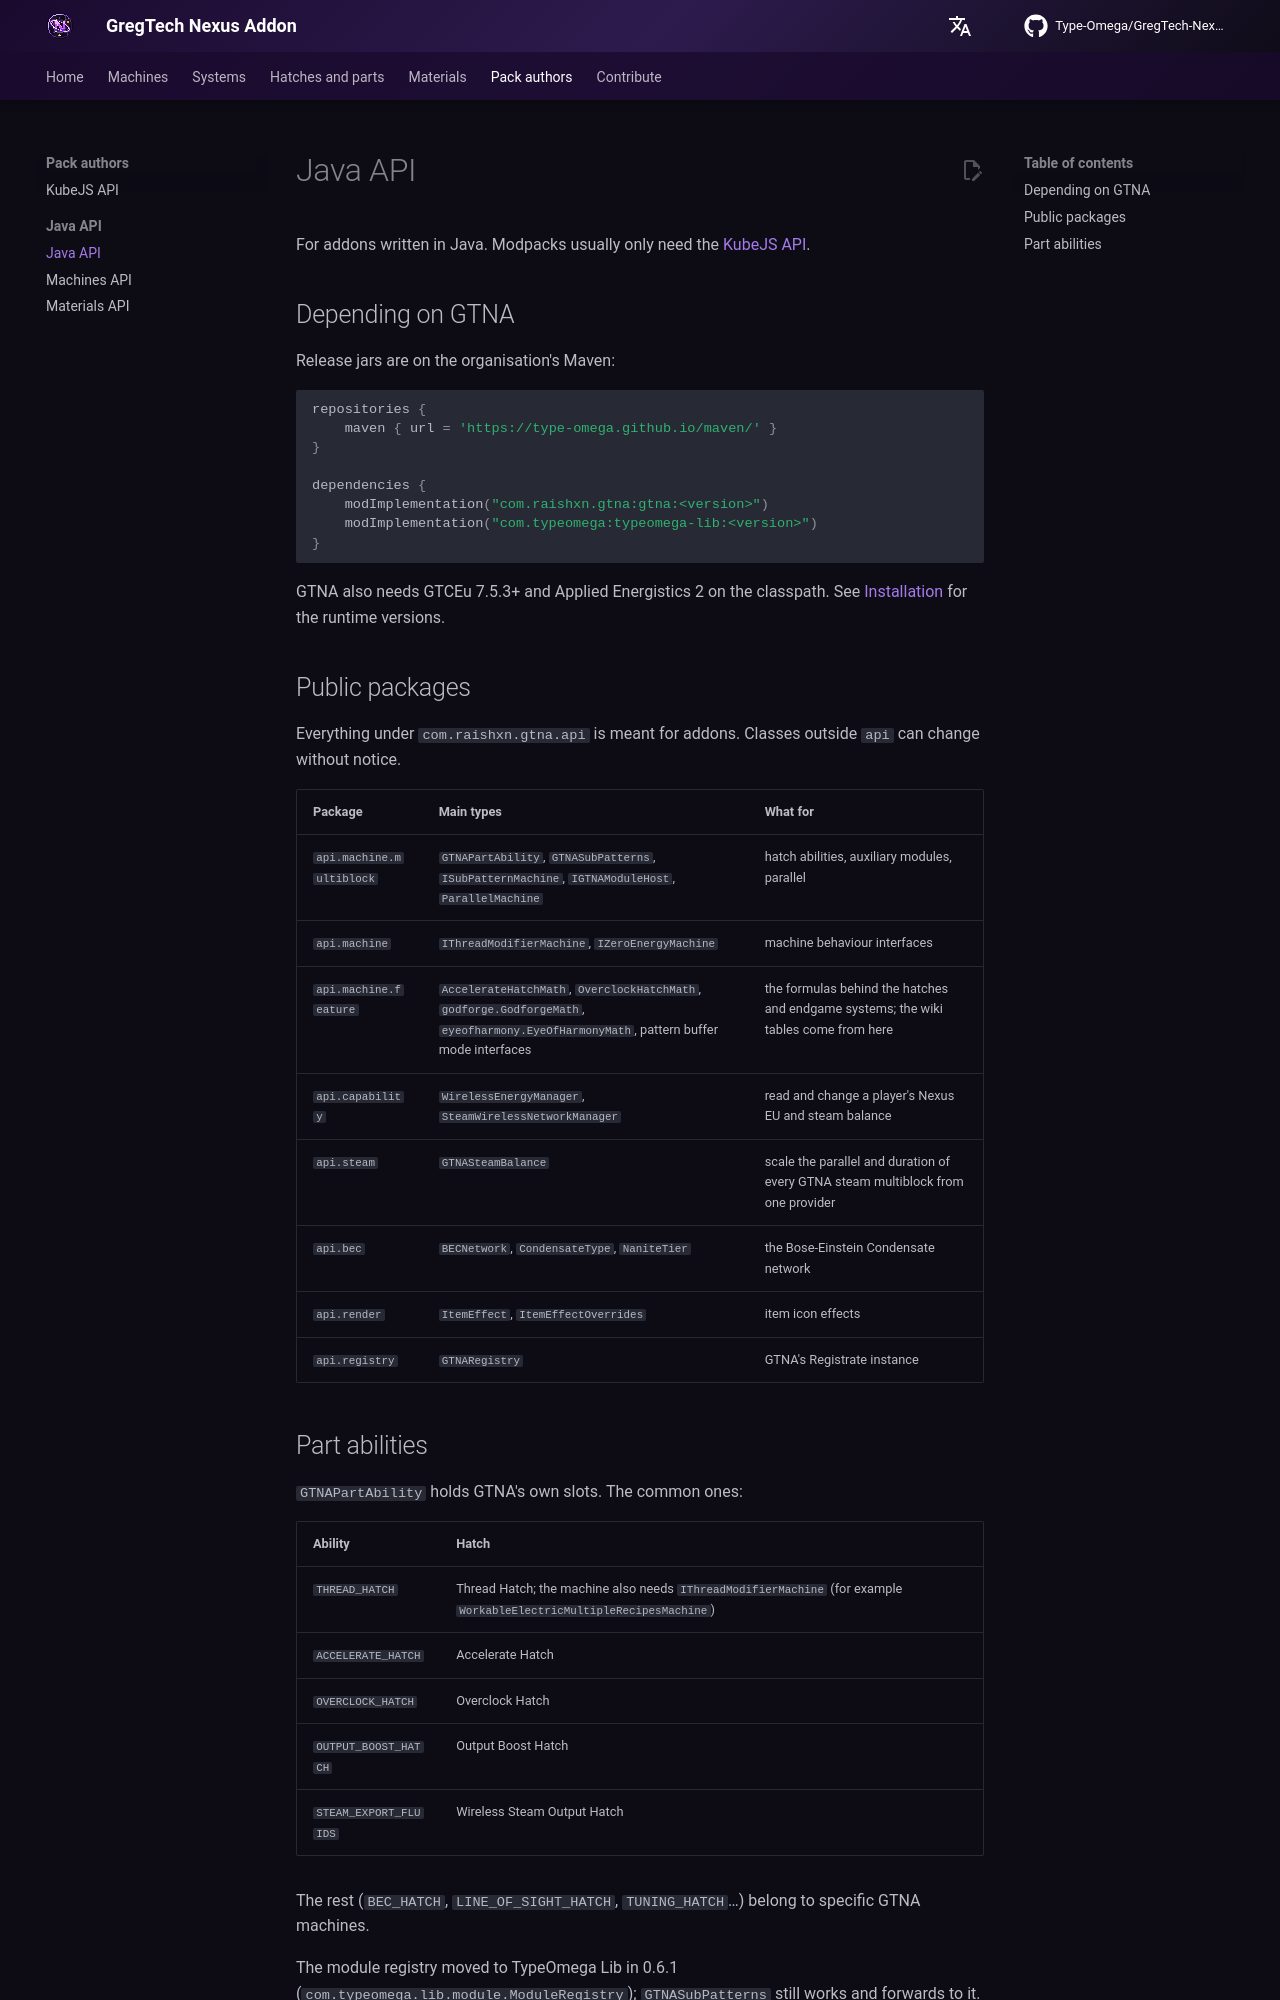

repository: Type-Omega/GregTech-Nexus-Addon · page: development/api/overview/index.html · generator: mkdocs

# Java API

For addons written in Java. Modpacks usually only need the [KubeJS API](kubejs.md).

## Depending on GTNA

Release jars are on the organisation's Maven:

```groovy
repositories {
    maven { url = 'https://type-omega.github.io/maven/' }
}

dependencies {
    modImplementation("com.raishxn.gtna:gtna:<version>")
    modImplementation("com.typeomega:typeomega-lib:<version>")
}
```

GTNA also needs GTCEu 7.5.3+ and Applied Energistics 2 on the classpath. See [Installation](../../getting-started/installation.md) for the runtime versions.

## Public packages

Everything under `com.raishxn.gtna.api` is meant for addons. Classes outside `api` can change without notice.

| Package | Main types | What for |
|---|---|---|
| `api.machine.multiblock` | `GTNAPartAbility`, `GTNASubPatterns`, `ISubPatternMachine`, `IGTNAModuleHost`, `ParallelMachine` | hatch abilities, auxiliary modules, parallel |
| `api.machine` | `IThreadModifierMachine`, `IZeroEnergyMachine` | machine behaviour interfaces |
| `api.machine.feature` | `AccelerateHatchMath`, `OverclockHatchMath`, `godforge.GodforgeMath`, `eyeofharmony.EyeOfHarmonyMath`, pattern buffer mode interfaces | the formulas behind the hatches and endgame systems; the wiki tables come from here |
| `api.capability` | `WirelessEnergyManager`, `SteamWirelessNetworkManager` | read and change a player's Nexus EU and steam balance |
| `api.steam` | `GTNASteamBalance` | scale the parallel and duration of every GTNA steam multiblock from one provider |
| `api.bec` | `BECNetwork`, `CondensateType`, `NaniteTier` | the Bose-Einstein Condensate network |
| `api.render` | `ItemEffect`, `ItemEffectOverrides` | item icon effects |
| `api.registry` | `GTNARegistry` | GTNA's Registrate instance |
